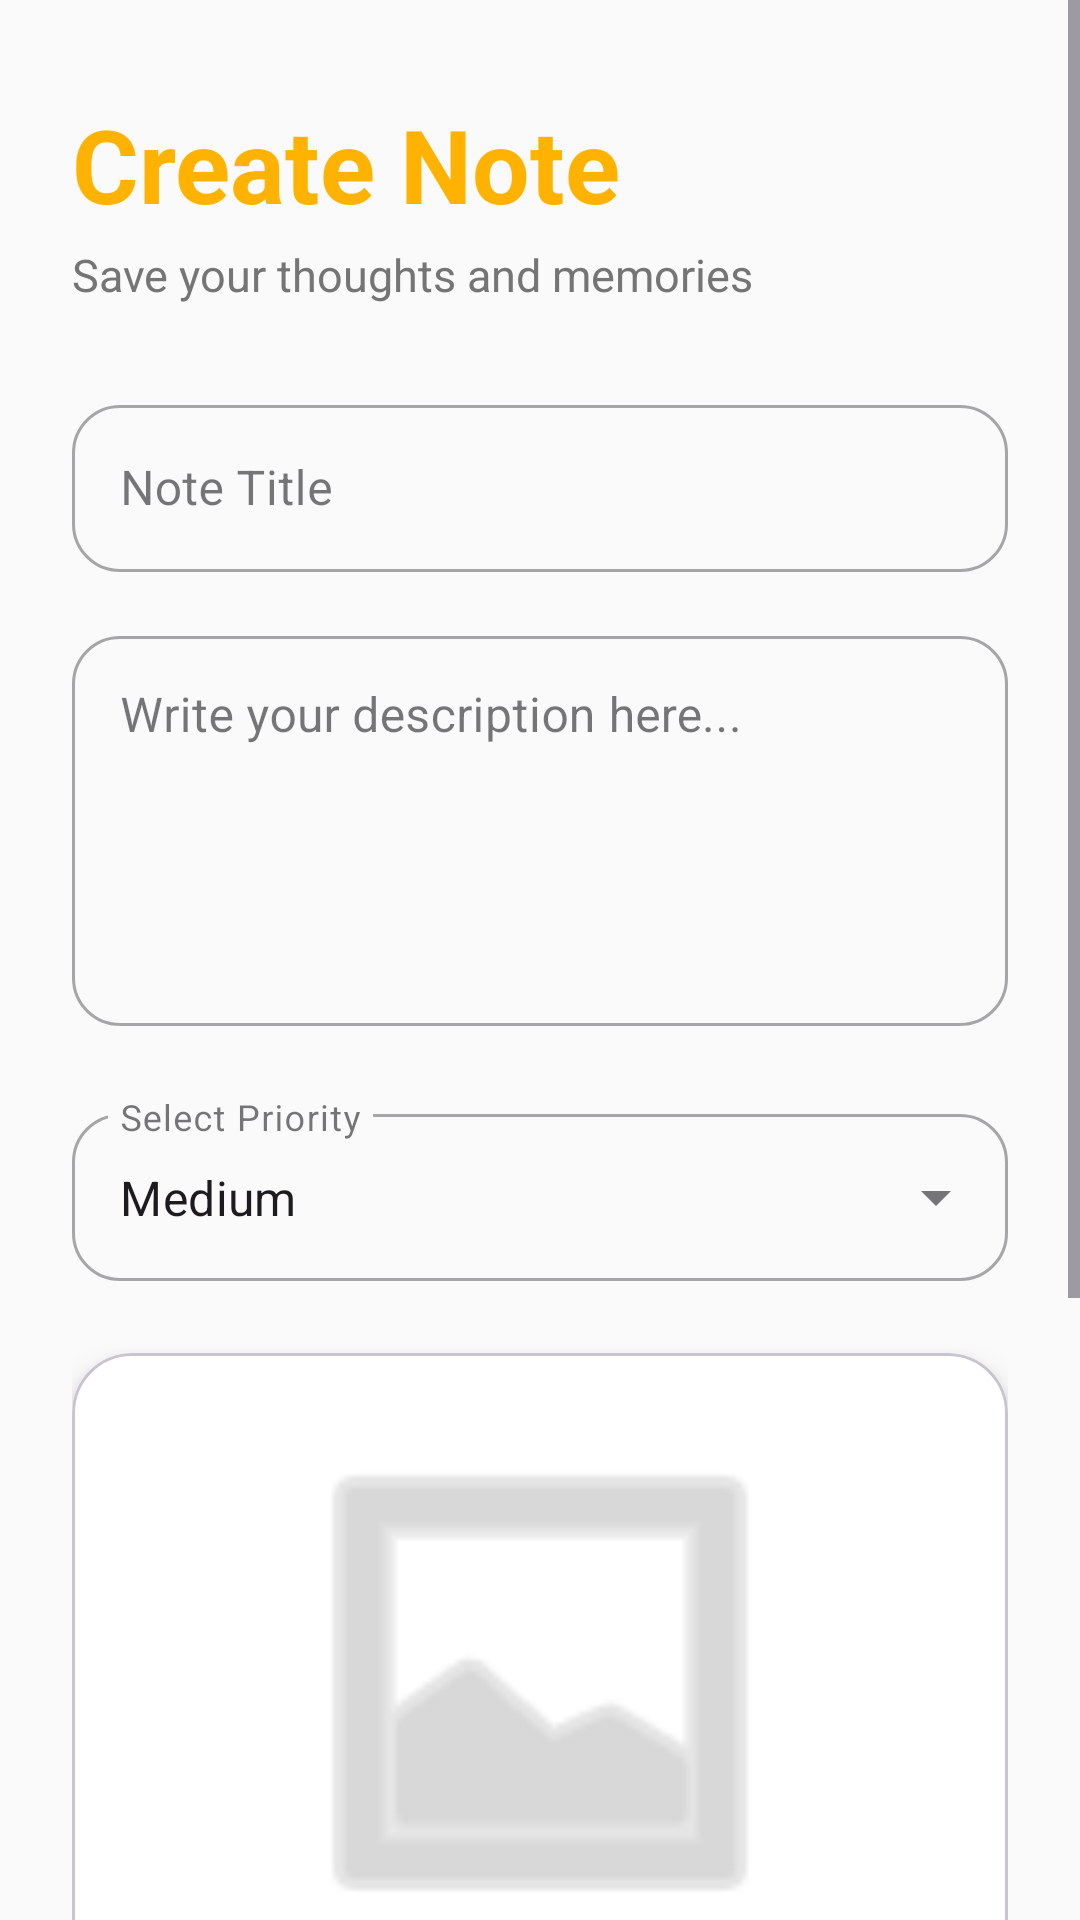

This screen was rendered from an Android layout file. Write that file and the resources it references.
<!-- AndroidManifest.xml: application theme Theme.MADL02_49 -->
<!-- res/layout/activity_main.xml -->
<?xml version="1.0" encoding="utf-8"?>
<ScrollView xmlns:android="http://schemas.android.com/apk/res/android"
    xmlns:app="http://schemas.android.com/apk/res-auto"
    android:layout_width="match_parent"
    android:layout_height="match_parent"
    android:background="#FAFAFA"
    android:fillViewport="true">

    <LinearLayout
        android:layout_width="match_parent"
        android:layout_height="wrap_content"
        android:orientation="vertical"
        android:padding="24dp">

        <TextView
            android:layout_width="match_parent"
            android:layout_height="wrap_content"
            android:text="Create Note"
            android:textColor="?attr/colorPrimary"
            android:textSize="34sp"
            android:textStyle="bold"
            android:layout_marginTop="8dp"
            android:layout_marginBottom="4dp"/>

        <TextView
            android:layout_width="match_parent"
            android:layout_height="wrap_content"
            android:text="Save your thoughts and memories"
            android:textColor="#757575"
            android:textSize="15sp"
            android:layout_marginBottom="28dp"/>

        <com.google.android.material.textfield.TextInputLayout
            style="@style/Widget.MaterialComponents.TextInputLayout.OutlinedBox"
            android:layout_width="match_parent"
            android:layout_height="wrap_content"
            app:boxCornerRadiusTopStart="16dp"
            app:boxCornerRadiusTopEnd="16dp"
            app:boxCornerRadiusBottomStart="16dp"
            app:boxCornerRadiusBottomEnd="16dp"
            android:layout_marginBottom="16dp">

            <com.google.android.material.textfield.TextInputEditText
                android:id="@+id/etTitle"
                android:layout_width="match_parent"
                android:layout_height="wrap_content"
                android:inputType="textCapSentences"
                android:hint="Note Title" />
        </com.google.android.material.textfield.TextInputLayout>

        <com.google.android.material.textfield.TextInputLayout
            style="@style/Widget.MaterialComponents.TextInputLayout.OutlinedBox"
            android:layout_width="match_parent"
            android:layout_height="wrap_content"
            app:boxCornerRadiusTopStart="16dp"
            app:boxCornerRadiusTopEnd="16dp"
            app:boxCornerRadiusBottomStart="16dp"
            app:boxCornerRadiusBottomEnd="16dp"
            android:layout_marginBottom="24dp">

            <com.google.android.material.textfield.TextInputEditText
                android:id="@+id/etDescription"
                android:layout_width="match_parent"
                android:layout_height="130dp"
                android:gravity="top|start"
                android:inputType="textMultiLine|textCapSentences"
                android:hint="Write your description here..." />
        </com.google.android.material.textfield.TextInputLayout>

        <com.google.android.material.textfield.TextInputLayout
            style="@style/Widget.MaterialComponents.TextInputLayout.OutlinedBox.ExposedDropdownMenu"
            android:layout_width="match_parent"
            android:layout_height="wrap_content"
            app:boxCornerRadiusTopStart="16dp"
            app:boxCornerRadiusTopEnd="16dp"
            app:boxCornerRadiusBottomStart="16dp"
            app:boxCornerRadiusBottomEnd="16dp"
            android:layout_marginBottom="24dp">

            <AutoCompleteTextView
                android:id="@+id/spinnerPriority"
                android:layout_width="match_parent"
                android:layout_height="wrap_content"
                android:inputType="none"
                android:text="Medium"
                android:hint="Select Priority" />
        </com.google.android.material.textfield.TextInputLayout>

        <com.google.android.material.card.MaterialCardView
            android:layout_width="match_parent"
            android:layout_height="220dp"
            app:cardCornerRadius="20dp"
            app:cardElevation="6dp"
            app:cardBackgroundColor="#FFFFFF"
            android:layout_marginBottom="24dp">

            <ImageView
                android:id="@+id/ivPreview"
                android:layout_width="match_parent"
                android:layout_height="match_parent"
                android:scaleType="centerCrop"
                android:src="@android:drawable/ic_menu_gallery"
                app:tint="#BDBDBD"
                android:padding="64dp" />
        </com.google.android.material.card.MaterialCardView>

        <LinearLayout
            android:layout_width="match_parent"
            android:layout_height="wrap_content"
            android:orientation="horizontal"
            android:layout_marginBottom="32dp">

            <com.google.android.material.button.MaterialButton
                android:id="@+id/btnCapture"
                style="@style/Widget.MaterialComponents.Button.OutlinedButton"
                android:layout_width="0dp"
                android:layout_height="60dp"
                android:layout_weight="1"
                android:text="Camera"
                app:cornerRadius="12dp"
                android:layout_marginEnd="8dp"
                app:icon="@android:drawable/ic_menu_camera"/>

            <com.google.android.material.button.MaterialButton
                android:id="@+id/btnSelect"
                style="@style/Widget.MaterialComponents.Button.OutlinedButton"
                android:layout_width="0dp"
                android:layout_height="60dp"
                android:layout_weight="1"
                android:text="Gallery"
                app:cornerRadius="12dp"
                android:layout_marginStart="8dp"
                app:icon="@android:drawable/ic_menu_gallery"/>
        </LinearLayout>

        <com.google.android.material.button.MaterialButton
            android:id="@+id/btnSave"
            android:layout_width="match_parent"
            android:layout_height="64dp"
            android:text="Save Note"
            android:textSize="18sp"
            android:textStyle="bold"
            app:cornerRadius="16dp"
            app:icon="@android:drawable/ic_menu_save"
            app:iconGravity="textStart"
            android:layout_marginBottom="16dp"/>

        <com.google.android.material.button.MaterialButton
            android:id="@+id/btnView"
            style="@style/Widget.MaterialComponents.Button.TextButton"
            android:layout_width="match_parent"
            android:layout_height="56dp"
            android:text="View All Notes"
            android:textSize="16sp"
            android:textStyle="bold"
            android:textColor="?attr/colorPrimaryVariant" />

    </LinearLayout>
</ScrollView>
<!-- resources referenced by this layout -->
<resources>
  <style name="Theme.MADL02_49" parent="Base.Theme.MADL02_49" />
  <style name="Base.Theme.MADL02_49" parent="Theme.Material3.DayNight.NoActionBar">
          
          
          <item name="colorPrimary">@color/mango_main</item>
          <item name="colorPrimaryVariant">@color/mango_dark</item>
          <item name="colorOnPrimary">#FFFFFF</item> <item name="colorSecondary">@color/mango_main</item>
          <item name="colorSecondaryVariant">@color/mango_dark</item>
          <item name="colorOnSecondary">#FFFFFF</item>
      </style>
  <color name="mango_main">#FFB300</color>
  <color name="mango_dark">#FF8F00</color>
</resources>
